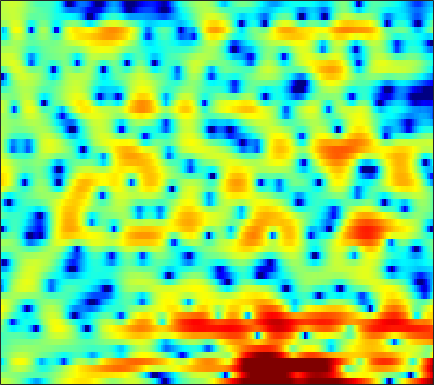

Source data for this figure (header and first rows):
2.3964, 2.3179, 2.1519, 1.9134, 1.6848, 1.3063, 0.83826, 0.42453, -0.2212, -0.9975, -1.9171, -2.7033, -3.8867, -5.1981, -6.2158, -7.4225, -8.1178, -8.048, -7.1677, -5.7748, -4.2897, -3.2252, -1.9236, -0.75795
0.6393, 0.6323, 0.6103, 0.5635, 0.5127, 0.4127, 0.2747, 0.1454, -0.06149, -0.3024, -0.5765, -0.7928, -1.08, -1.351, -1.533, -1.722, -1.837, -1.867, -1.824, -1.687, -1.455, -1.225, -0.8598, -0.4383
-2.487, -1.986, -1.088, -0.1392, 0.5167, 1.239, 1.777, 2.048, 2.24, 2.235, 2.042, 1.783, 1.272, 0.6002, -0.002081, -0.9119, -1.867, -2.548, -3.285, -3.67, -3.614, -3.33, -2.748, -2.093
-6.024, -4.531, -2.183, -0.0954, 1.192, 2.53, 3.502, 4.007, 4.406, 4.515, 4.334, 4.008, 3.298, 2.239, 1.205, -0.5802, -2.83, -4.786, -7.189, -7.854, -6.591, -5.358, -4.107, -3.502
-1.694, -1.223, -0.5727, 0.08486, 0.5539, 1.115, 1.587, 1.863, 2.124, 2.251, 2.242, 2.15, 1.918, 1.58, 1.274, 0.8298, 0.3656, 0.0363, -0.3569, -0.6875, -0.9667, -1.143, -1.398, -1.721
-1.818, -1.482, -1.065, -0.6706, -0.395, -0.06948, 0.2047, 0.3808, 0.5688, 0.6975, 0.7636, 0.784, 0.7764, 0.7353, 0.6874, 0.6106, 0.523, 0.4532, 0.3635, 0.28, 0.1909, 0.1191, 0.01077, -0.1135
-2.37, -2.036, -1.645, -1.308, -1.091, -0.8545, -0.6745, -0.5657, -0.4703, -0.4096, -0.3788, -0.3695, -0.3601, -0.3377, -0.3112, -0.2509, -0.1469, -0.04695, 0.1228, 0.3223, 0.5296, 0.6794, 0.8547, 0.9969
-2.516, -2.118, -1.79, -1.62, -1.557, -1.51, -1.516, -1.537, -1.592, -1.691, -1.874, -2.051, -2.353, -2.689, -2.894, -3, -2.793, -2.412, -1.666, -0.7616, 0.1457, 0.7796, 1.528, 2.119
-0.8481, -1.293, -2.172, -3.29, -4.172, -5.04, -5.208, -4.924, -4.356, -3.89, -3.755, -3.99, -4.872, -6.571, -8.686, -13.82, -20.64, -13.33, -6.963, -3.155, -0.5799, 0.8651, 2.319, 3.357
1.177, -0.1048, -2.368, -5.623, -8.988, -13.96, -12.54, -9.521, -6.743, -5.122, -4.273, -3.963, -3.864, -4.006, -4.202, -4.341, -3.988, -3.289, -1.912, -0.3599, 1.099, 2.052, 3.043, 3.724
3.513, 2.677, 1.448, 0.1718, -0.746, -1.827, -2.706, -3.244, -3.852, -4.407, -4.927, -5.224, -5.317, -4.968, -4.416, -3.477, -2.343, -1.473, -0.3469, 0.6518, 1.515, 2.062, 2.596, 2.87
4.684, 4.146, 3.353, 2.481, 1.742, 0.6639, -0.5688, -1.647, -3.404, -5.764, -9.29, -13.54, -29.25, -15.78, -10.48, -6.392, -3.758, -2.287, -0.8101, 0.2909, 1.08, 1.507, 1.856, 1.979
3.611, 3.285, 2.832, 2.34, 1.935, 1.332, 0.6196, -0.005388, -0.9471, -1.996, -3.037, -3.69, -4.161, -4.008, -3.541, -2.661, -1.76, -1.176, -0.5474, -0.06427, 0.2674, 0.4071, 0.4753, 0.4445
0.4161, 0.3696, 0.5025, 0.7641, 0.988, 1.239, 1.397, 1.444, 1.419, 1.32, 1.169, 1.053, 0.914, 0.7868, 0.7078, 0.5798, 0.4024, 0.2157, -0.1149, -0.5604, -1.073, -1.45, -1.902, -2.211
-9.695, -7.766, -4.644, -2.201, -0.7945, 0.6266, 1.677, 2.278, 2.877, 3.264, 3.484, 3.54, 3.492, 3.294, 3.046, 2.543, 1.821, 1.118, -0.08732, -1.711, -3.827, -5.79, -8.709, -10.51
-7.752, -6.851, -4.887, -2.893, -1.59, -0.1188, 1.089, 1.835, 2.631, 3.224, 3.623, 3.797, 3.856, 3.722, 3.478, 2.964, 2.205, 1.437, 0.1261, -1.56, -3.716, -5.659, -8.401, -10.05
-4.269, -4.208, -3.754, -2.971, -2.248, -1.187, -0.1293, 0.6056, 1.471, 2.186, 2.725, 3.014, 3.239, 3.281, 3.188, 2.91, 2.444, 1.978, 1.218, 0.334, -0.6591, -1.415, -2.343, -3.119
-7.734, -8.313, -7.989, -6.586, -5.232, -3.409, -1.794, -0.7439, 0.4393, 1.378, 2.102, 2.511, 2.893, 3.109, 3.171, 3.121, 2.932, 2.713, 2.319, 1.813, 1.239, 0.7549, 0.04547, -0.7312
-13.01, -17.99, -16.68, -10.53, -7.467, -4.582, -2.527, -1.339, -0.09259, 0.8524, 1.56, 1.967, 2.369, 2.631, 2.756, 2.826, 2.814, 2.751, 2.587, 2.338, 2.009, 1.697, 1.18, 0.5432
-3.847, -4.131, -4.039, -3.476, -2.848, -1.949, -1.123, -0.5827, 0.0003779, 0.4282, 0.7307, 0.896, 1.057, 1.174, 1.253, 1.357, 1.465, 1.535, 1.631, 1.699, 1.694, 1.643, 1.496, 1.216
0.2456, 0.1573, 0.09429, 0.107, 0.1412, 0.1631, 0.1397, 0.05513, -0.1685, -0.5131, -0.9427, -1.292, -1.715, -1.971, -2.041, -1.91, -1.605, -1.301, -0.7964, -0.2344, 0.335, 0.7475, 1.226, 1.572
1.311, 1.192, 1.06, 0.9507, 0.8254, 0.5581, 0.115, -0.4101, -1.384, -2.725, -4.516, -6.107, -8.302, -9.785, -9.932, -9.128, -8.027, -7.145, -6.009, -4.677, -3.111, -1.872, -0.308, 1.082
-1.957, -2.095, -1.798, -1.299, -0.9936, -0.8172, -1.072, -1.57, -2.69, -4.496, -7.136, -9.902, -15.13, -20.67, -19.33, -16.26, -15.45, -16.05, -18.08, -16.36, -10.68, -7.073, -3.337, -0.4994
-22.81, -16.74, -8.663, -5.194, -3.696, -2.605, -2.238, -2.316, -2.888, -3.911, -5.29, -6.497, -8.144, -9.652, -10.65, -11.83, -12.88, -13.85, -14.22, -13.1, -10.07, -7.439, -4.148, -1.239
-4.334, -4.606, -4.26, -3.575, -3.08, -2.622, -2.412, -2.444, -2.746, -3.296, -4.114, -4.879, -6.074, -7.434, -8.57, -10.19, -11.84, -12.84, -13.1, -11.71, -9.084, -6.889, -4.041, -1.431
-1.026, -1.629, -2.204, -2.538, -2.665, -2.711, -2.684, -2.708, -2.794, -3.04, -3.48, -3.968, -4.873, -6.107, -7.288, -9.447, -12.57, -16.2, -21.72, -15.62, -9.813, -6.778, -3.592, -1.047
-1.923, -3.143, -4.609, -5.57, -5.779, -5.435, -4.766, -4.224, -3.632, -3.262, -3.116, -3.154, -3.387, -3.836, -4.266, -4.915, -5.525, -5.808, -5.741, -5, -3.716, -2.587, -1.03, 0.4603
-3.55, -6.197, -11.57, -23.46, -18.98, -11.03, -7.428, -5.729, -4.233, -3.257, -2.638, -2.329, -2.059, -1.897, -1.835, -1.754, -1.664, -1.525, -1.256, -0.8572, -0.3467, 0.09835, 0.749, 1.417
-0.1464, -1.555, -3.442, -4.786, -5.097, -4.697, -3.932, -3.364, -2.752, -2.282, -1.911, -1.658, -1.31, -0.9237, -0.6339, -0.257, 0.0812, 0.3083, 0.5572, 0.7416, 0.8536, 0.9002, 0.9296, 0.9371
4.239, 3.6, 2.712, 1.853, 1.258, 0.4961, -0.23, -0.8275, -1.666, -2.496, -3.069, -3.158, -2.744, -1.917, -1.184, -0.2859, 0.4482, 0.8199, 1.085, 1.093, 0.8291, 0.4464, -0.3478, -1.421
6.309, 5.891, 5.203, 4.358, 3.606, 2.422, 0.9236, -0.4807, -2.959, -6.613, -12.71, -17.45, -10.74, -5.86, -3.596, -1.57, -0.3233, 0.2336, 0.5554, 0.4224, -0.146, -0.8763, -2.299, -4.359
5.978, 5.696, 5.161, 4.442, 3.774, 2.705, 1.395, 0.2504, -1.514, -3.461, -5.153, -5.712, -5.159, -3.787, -2.707, -1.529, -0.7519, -0.4294, -0.3435, -0.6704, -1.419, -2.245, -3.693, -5.488
4.915, 4.737, 4.349, 3.809, 3.317, 2.572, 1.765, 1.137, 0.3325, -0.378, -0.8964, -1.11, -1.147, -0.978, -0.7574, -0.4655, -0.2595, -0.2248, -0.3914, -0.8451, -1.648, -2.508, -4.081, -6.268
3.941, 3.734, 3.296, 2.729, 2.263, 1.623, 1.023, 0.6072, 0.1373, -0.2262, -0.4593, -0.5534, -0.5438, -0.3996, -0.2303, 0.03358, 0.2735, 0.3893, 0.3987, 0.1918, -0.2704, -0.8281, -1.841, -3.217
3.037, 2.5, 1.541, 0.4224, -0.4128, -1.351, -1.982, -2.237, -2.449, -2.607, -2.774, -2.854, -2.796, -2.392, -1.877, -0.9921, -0.07675, 0.5415, 1.197, 1.603, 1.746, 1.696, 1.435, 1.021
2.123, 0.9726, -1.169, -4.192, -7.11, -10.86, -10.53, -8.76, -7.141, -6.737, -7.507, -8.819, -11.06, -10.7, -8.044, -4.458, -1.707, -0.1778, 1.355, 2.397, 3.051, 3.344, 3.492, 3.443
1.911, 0.7552, -1.288, -4.003, -6.423, -9.115, -9.13, -8.037, -6.844, -6.53, -7.172, -8.245, -9.937, -9.535, -7.325, -4.071, -1.496, 0.01873, 1.506, 2.559, 3.233, 3.532, 3.702, 3.63
1.998, 1.402, 0.4723, -0.5168, -1.222, -1.973, -2.411, -2.58, -2.657, -2.676, -2.689, -2.666, -2.479, -2.024, -1.478, -0.5847, 0.3437, 0.993, 1.694, 2.189, 2.465, 2.52, 2.411, 2.094
1.591, 1.381, 1.028, 0.6399, 0.359, 0.03262, -0.2087, -0.3037, -0.3465, -0.306, -0.1991, -0.07787, 0.144, 0.4259, 0.6522, 0.9488, 1.226, 1.371, 1.506, 1.493, 1.333, 1.105, 0.6335, -0.008098
1.106, 1.09, 0.9461, 0.7094, 0.5259, 0.3169, 0.2051, 0.2363, 0.3814, 0.6281, 0.9284, 1.158, 1.424, 1.631, 1.731, 1.778, 1.725, 1.6, 1.359, 0.9912, 0.4852, 0.02278, -0.7612, -1.733
1.374, 1.319, 0.9357, 0.2766, -0.3153, -1.013, -1.292, -1.105, -0.3935, 0.5524, 1.463, 2.021, 2.555, 2.82, 2.856, 2.712, 2.349, 1.992, 1.375, 0.7154, 0.01903, -0.542, -1.371, -2.46
2.733, 2.415, 1.425, -0.3696, -2.482, -7.001, -12.95, -9.39, -3.597, -0.1745, 1.95, 2.979, 3.792, 4.068, 3.951, 3.393, 2.405, 1.431, -0.07425, -1.458, -2.214, -2.326, -2.164, -2.15
2.522, 2.195, 1.424, 0.2471, -0.8964, -2.474, -3.257, -2.765, -1.058, 0.7441, 2.12, 2.827, 3.305, 3.284, 2.912, 1.881, 0.1562, -1.806, -5.795, -13.67, -19.93, -10.61, -5.729, -3.257
0.3696, 0.2722, 0.1177, -0.04199, -0.1346, -0.173, -0.01391, 0.2369, 0.7236, 1.268, 1.725, 1.951, 2.034, 1.802, 1.413, 0.5885, -0.6133, -1.746, -3.404, -4.836, -5.315, -4.929, -3.864, -2.69
-2.606, -2.49, -2.136, -1.615, -1.153, -0.5254, 0.07872, 0.5104, 1.002, 1.388, 1.656, 1.752, 1.74, 1.546, 1.287, 0.8088, 0.1908, -0.3151, -0.9591, -1.502, -1.845, -1.924, -1.839, -1.571
-8.059, -7.795, -6.196, -4.138, -2.724, -1.137, 0.07681, 0.7822, 1.474, 1.928, 2.179, 2.251, 2.206, 2.042, 1.841, 1.483, 1.061, 0.7135, 0.1907, -0.3427, -0.8696, -1.235, -1.616, -1.813
-16.57, -16.57, -8.938, -4.469, -2.233, -0.1433, 1.262, 1.98, 2.599, 2.904, 2.947, 2.862, 2.632, 2.333, 2.09, 1.756, 1.404, 1.094, 0.5582, -0.1584, -1.119, -2.043, -3.501, -4.96
-1.873, -1.543, -0.6139, 0.5948, 1.469, 2.434, 3.086, 3.34, 3.382, 3.081, 2.479, 1.867, 0.9673, 0.149, -0.2482, -0.406, -0.3105, -0.2323, -0.2625, -0.6859, -1.666, -2.886, -5.52, -10.32
2.109, 2.357, 2.721, 3.083, 3.299, 3.471, 3.435, 3.216, 2.617, 1.571, -0.02026, -1.689, -4.785, -9.065, -11.39, -8.87, -5.466, -3.711, -2.246, -1.568, -1.479, -1.718, -2.309, -2.975
2.4, 2.57, 2.755, 2.873, 2.9, 2.808, 2.528, 2.173, 1.433, 0.3433, -1.183, -2.673, -5.117, -7.783, -8.864, -7.843, -5.683, -4.234, -2.781, -1.823, -1.243, -0.9847, -0.7891, -0.6725
1.285, 1.406, 1.552, 1.671, 1.733, 1.728, 1.583, 1.362, 0.9111, 0.2783, -0.5134, -1.168, -2.022, -2.682, -2.953, -2.967, -2.641, -2.294, -1.779, -1.291, -0.8999, -0.6811, -0.4653, -0.2893
-0.4028, -0.4158, -0.2207, 0.1807, 0.5304, 0.9596, 1.234, 1.289, 1.164, 0.8241, 0.3304, -0.08888, -0.6485, -1.071, -1.275, -1.348, -1.222, -1.04, -0.7754, -0.5461, -0.4, -0.3592, -0.3822, -0.447
-3.862, -4.986, -4.335, -2.074, -0.4509, 1.176, 2.18, 2.567, 2.627, 2.232, 1.447, 0.6635, -0.481, -1.45, -1.797, -1.616, -0.9532, -0.3612, 0.2907, 0.6365, 0.63, 0.392, -0.2343, -1.157
-4.384, -7.345, -5.713, -1.423, 0.9051, 2.945, 4.069, 4.444, 4.361, 3.625, 2.145, 0.4132, -3.139, -9.505, -14.94, -7.572, -2.836, -0.8102, 0.8114, 1.54, 1.52, 1.025, -0.3664, -2.906
1.086, 0.9641, 1.188, 1.792, 2.331, 2.967, 3.335, 3.374, 3.091, 2.377, 1.212, 0.03121, -1.852, -3.666, -4.318, -3.78, -2.444, -1.49, -0.6119, -0.1996, -0.2605, -0.6192, -1.494, -2.746
1.892, 1.988, 2.147, 2.333, 2.467, 2.584, 2.595, 2.497, 2.21, 1.744, 1.125, 0.5944, -0.1205, -0.7313, -1.045, -1.257, -1.271, -1.216, -1.158, -1.201, -1.385, -1.629, -2.081, -2.63
2.003, 2.161, 2.348, 2.491, 2.562, 2.589, 2.526, 2.417, 2.17, 1.816, 1.371, 1.001, 0.4851, -0.001315, -0.341, -0.7206, -1.019, -1.2, -1.381, -1.558, -1.774, -1.978, -2.324, -2.772
1.881, 2.107, 2.385, 2.61, 2.73, 2.819, 2.796, 2.704, 2.477, 2.123, 1.65, 1.226, 0.586, -0.1031, -0.618, -1.232, -1.701, -1.93, -2.08, -2.095, -2.076, -2.094, -2.223, -2.529
